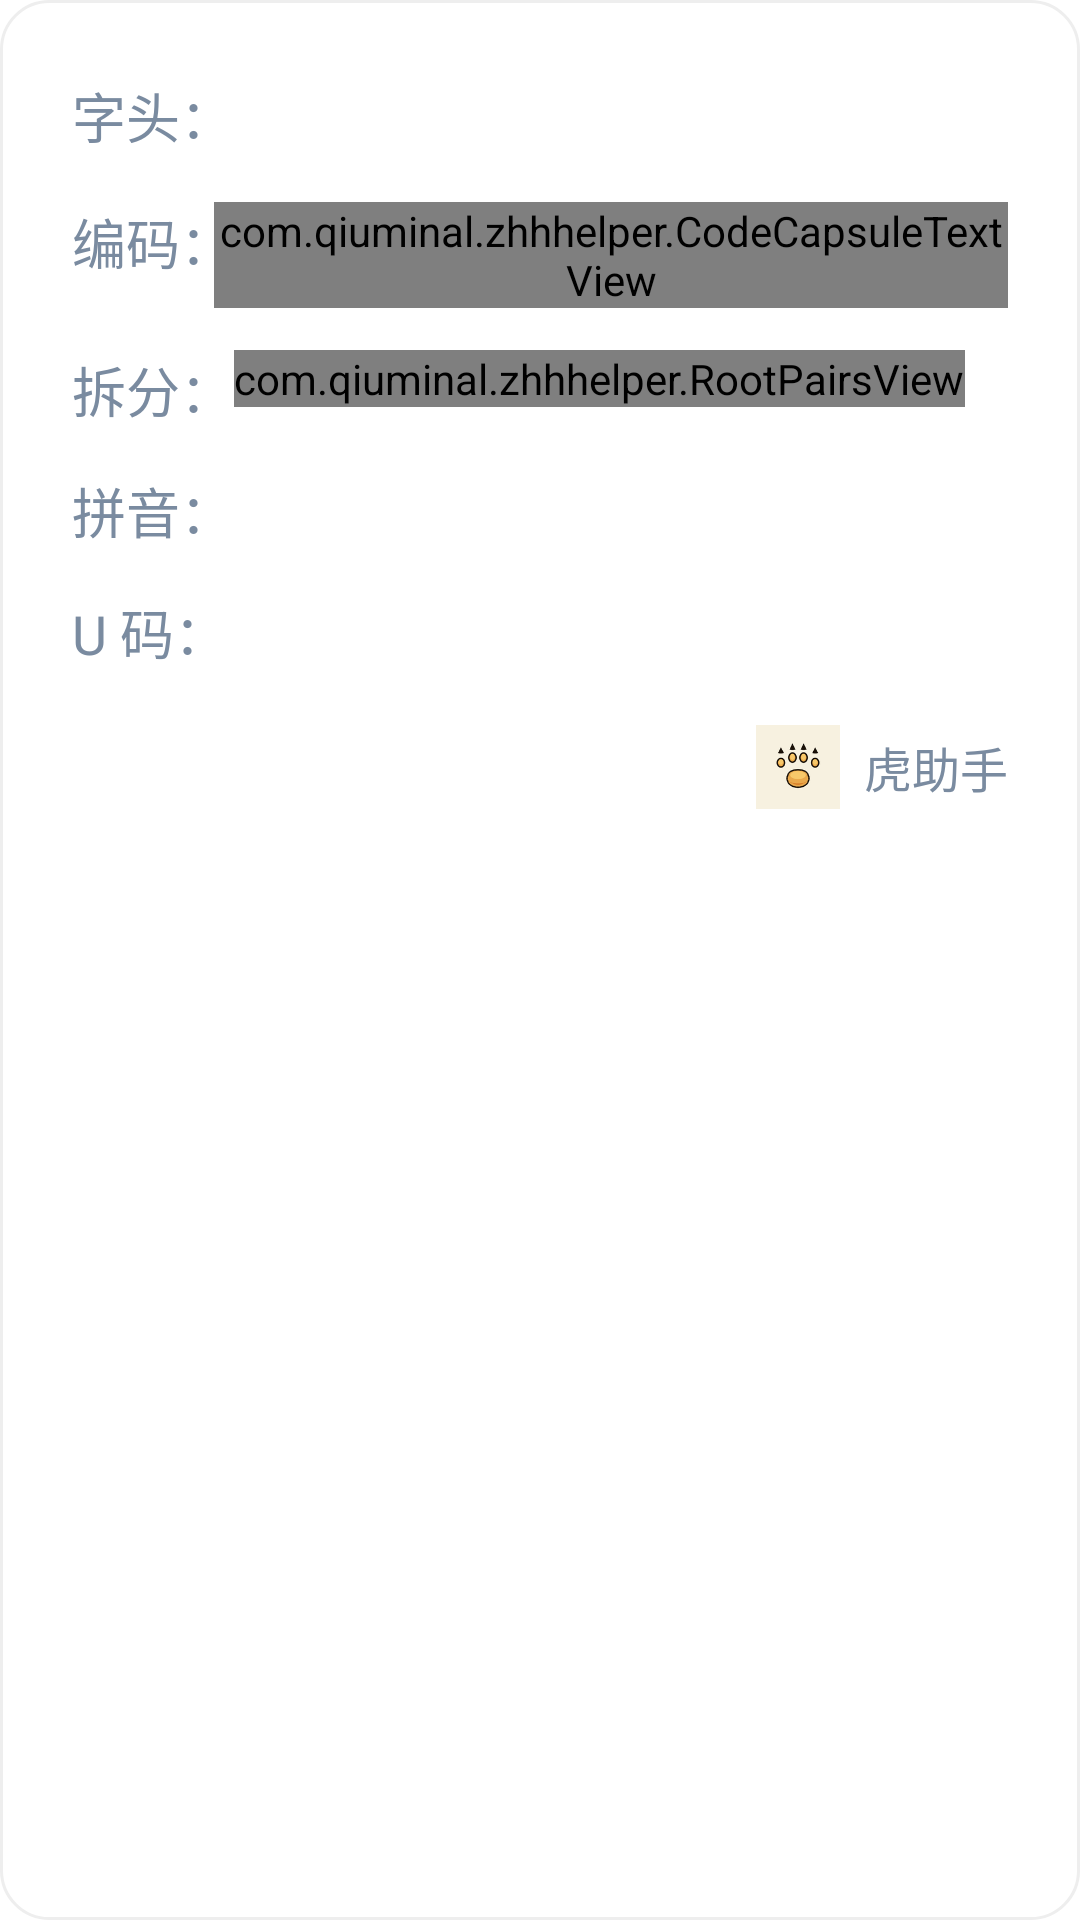

The Android layout XML behind this screen, and the referenced resources:
<!-- AndroidManifest.xml: application theme Theme.ZhhHelper -->
<!-- res/layout/layout_share_card.xml -->
<?xml version="1.0" encoding="utf-8"?>
<LinearLayout xmlns:android="http://schemas.android.com/apk/res/android"
    android:layout_width="wrap_content"
    android:layout_height="wrap_content"
    android:background="@drawable/bg_result_card"
    android:orientation="vertical"
    android:padding="24dp">

    
    <LinearLayout
        android:layout_width="match_parent"
        android:layout_height="wrap_content"
        android:baselineAligned="false"
        android:gravity="center_vertical"
        android:orientation="horizontal">

        <TextView
            android:layout_width="wrap_content"
            android:layout_height="wrap_content"
            android:text="字头："
            android:textColor="@color/text_secondary"
            android:textSize="18sp" />

        <TextView
            android:id="@+id/tv_share_char"
            android:layout_width="wrap_content"
            android:layout_height="wrap_content"
            android:textColor="@color/text_primary"
            android:textSize="22sp" />
    </LinearLayout>

    
    <LinearLayout
        android:layout_width="match_parent"
        android:layout_height="wrap_content"
        android:layout_marginTop="14dp"
        android:orientation="horizontal">

        <TextView
            android:layout_width="wrap_content"
            android:layout_height="wrap_content"
            android:text="编码："
            android:textColor="@color/text_secondary"
            android:textSize="18sp" />

        <com.qiuminal.zhhhelper.CodeCapsuleTextView
            android:id="@+id/tv_share_codes"
            android:layout_marginLeft="-7dp"
            android:layout_width="wrap_content"
            android:layout_height="wrap_content"
            android:textColor="@color/code_blue"
            android:textSize="18sp"
            android:textStyle="bold" />
    </LinearLayout>

    
    <LinearLayout
        android:layout_width="match_parent"
        android:layout_height="wrap_content"
        android:layout_marginTop="14dp"
        android:baselineAligned="false"
        android:orientation="horizontal">

        <TextView
            android:layout_width="wrap_content"
            android:layout_height="wrap_content"
            android:text="拆分："
            android:textColor="@color/text_secondary"
            android:textSize="18sp" />

        <com.qiuminal.zhhhelper.RootPairsView
            android:id="@+id/pairs_share"
            android:layout_width="wrap_content"
            android:layout_height="wrap_content" />
    </LinearLayout>

    
    <LinearLayout
        android:layout_width="match_parent"
        android:layout_height="wrap_content"
        android:layout_marginTop="14dp"
        android:orientation="horizontal">

        <TextView
            android:layout_width="wrap_content"
            android:layout_height="wrap_content"
            android:text="拼音："
            android:textColor="@color/text_secondary"
            android:textSize="18sp" />

        <TextView
            android:id="@+id/tv_share_pinyin"
            android:layout_width="wrap_content"
            android:layout_height="wrap_content"
            android:textColor="@color/text_primary"
            android:textSize="18sp" />
    </LinearLayout>

    
    <LinearLayout
        android:layout_width="match_parent"
        android:layout_height="wrap_content"
        android:layout_marginTop="14dp"
        android:orientation="horizontal">

        <TextView
            android:layout_width="wrap_content"
            android:layout_height="wrap_content"
            android:text="U 码："
            android:textColor="@color/text_secondary"
            android:textSize="18sp" />

        <TextView
            android:id="@+id/tv_share_unicode"
            android:layout_width="wrap_content"
            android:layout_height="wrap_content"
            android:textColor="@color/text_primary"
            android:textSize="18sp" />
    </LinearLayout>

    
    <LinearLayout
        android:id="@+id/row_share_zheng"
        android:layout_width="match_parent"
        android:layout_height="wrap_content"
        android:layout_marginTop="14dp"
        android:orientation="horizontal"
        android:visibility="gone">

        <TextView
            android:layout_width="wrap_content"
            android:layout_height="wrap_content"
            android:text="整句："
            android:textColor="@color/text_secondary"
            android:textSize="18sp" />

        <TextView
            android:id="@+id/tv_share_zheng"
            android:layout_width="wrap_content"
            android:layout_height="wrap_content"
            android:textColor="@color/code_blue"
            android:textSize="18sp"
            android:textStyle="bold" />
    </LinearLayout>

    
    <LinearLayout
        android:layout_width="match_parent"
        android:layout_height="wrap_content"
        android:layout_marginTop="18dp"
        android:gravity="end|center_vertical"
        android:orientation="horizontal">

        <ImageView
            android:layout_width="28dp"
            android:layout_height="28dp"
            android:contentDescription="虎助手"
            android:src="@mipmap/ic_launcher" />

        <TextView
            android:layout_width="wrap_content"
            android:layout_height="wrap_content"
            android:layout_marginStart="8dp"
            android:text="虎助手"
            android:textColor="@color/text_secondary"
            android:textSize="16sp" />
    </LinearLayout>

</LinearLayout>
<!-- resources referenced by this layout -->
<resources>
  <color name="code_blue">#5B7FB5</color>
  <color name="text_primary">#333333</color>
  <color name="text_secondary">#7A8BA0</color>
  <!-- drawable bg_result_card (drawable) -->
  <?xml version="1.0" encoding="utf-8"?>
  <shape xmlns:android="http://schemas.android.com/apk/res/android"
      android:shape="rectangle">
      <solid android:color="@color/surface" />
      <corners android:radius="16dp" />
      <stroke
          android:width="1dp"
          android:color="@color/surface_stroke" />
  </shape>
  <!-- mipmap ic_launcher: png bitmap (mipmap-hdpi, 3523 bytes) -->
  <style name="Theme.ZhhHelper" parent="Theme.MaterialComponents.Light.NoActionBar">
          <item name="colorPrimary">#5B7FB5</item>
          <item name="colorPrimaryVariant">#3D5A8A</item>
          <item name="colorOnPrimary">#FFFFFF</item>
          <item name="android:windowBackground">@color/bg_white</item>
          <item name="android:statusBarColor">@color/bg_white</item>
          <item name="android:windowLightStatusBar">true</item>
      </style>
  <color name="surface">#FFFFFF</color>
  <color name="surface_stroke">#EEEEEE</color>
  <color name="bg_white">#FFFFFF</color>
</resources>
